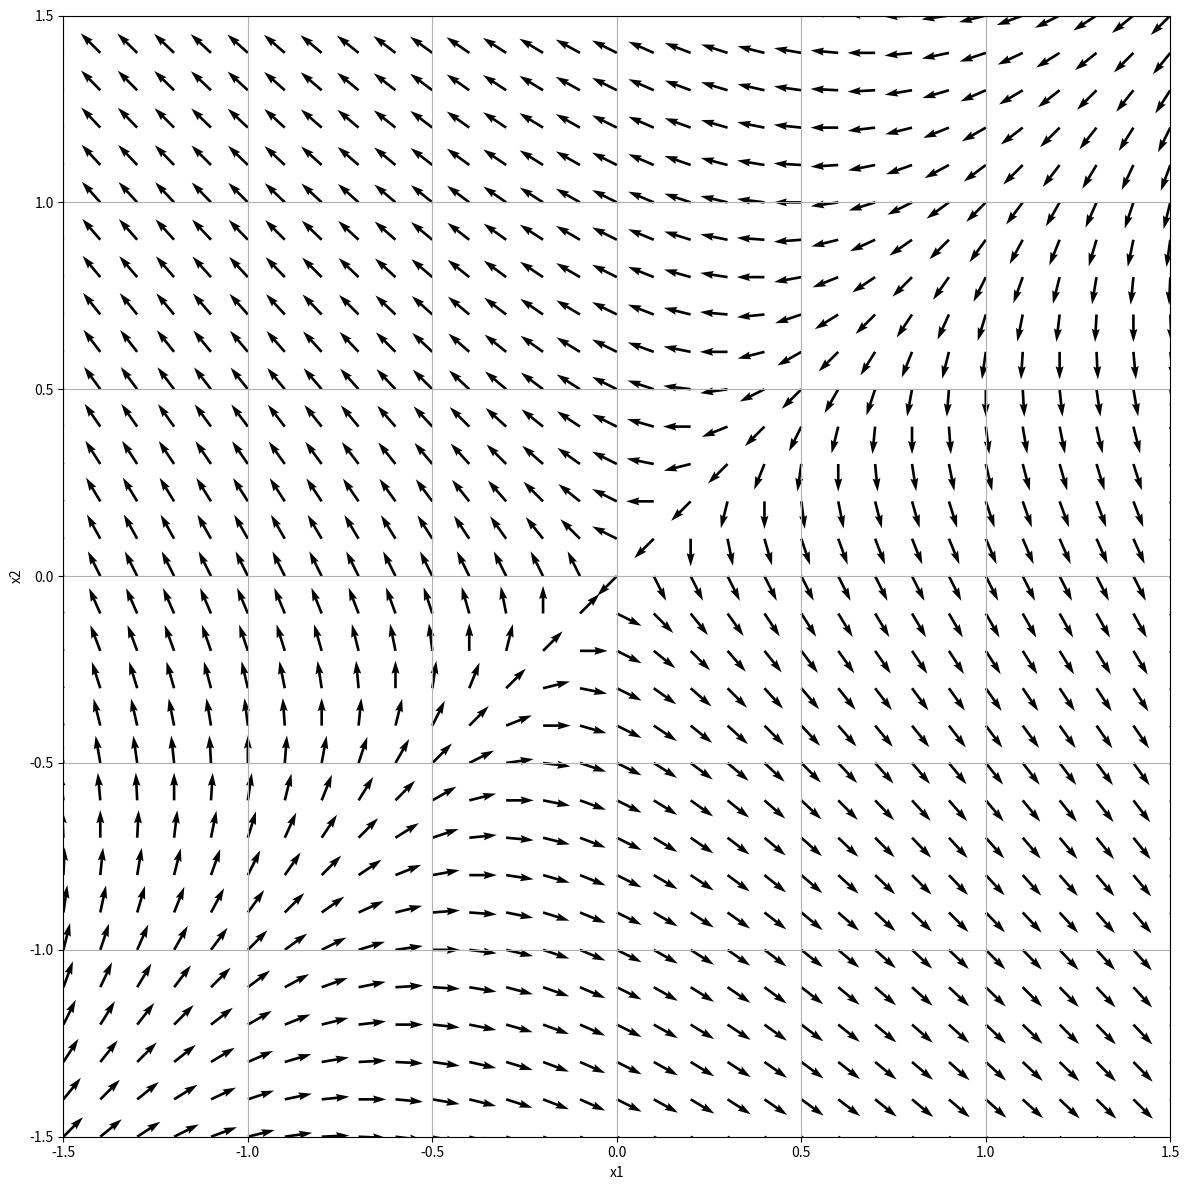

This chart was generated by the following Python code:
import numpy as np
import matplotlib.pyplot as plt

def vecteurs_vitesse(A):
    x1, x2 = np.meshgrid(np.arange(-1.5, 1.6, 0.1), np.arange(-1.5, 1.6, 0.1))
    
    x1_values = A[0,0]*x1 + A[0,1]*x2
    x2_values = A[1,0]*x1 + A[1,1]*x2
    
    norms = np.sqrt(x1_values**2 + x2_values**2)
    x1_normalized = x1_values / norms
    x2_normalized = x2_values / norms
    
    vector_scale = 40
    plt.quiver(x1, x2, x1_normalized, x2_normalized, scale=vector_scale)

plt.figure(figsize=(12, 12))
vecteurs_vitesse(np.array([[1, -2], [-2, 1]]))
plt.xlim([-1.5, 1.5])
plt.ylim([-1.5, 1.5])
plt.xlabel("x1")
plt.ylabel("x2")
plt.grid()
plt.tight_layout()
plt.show()